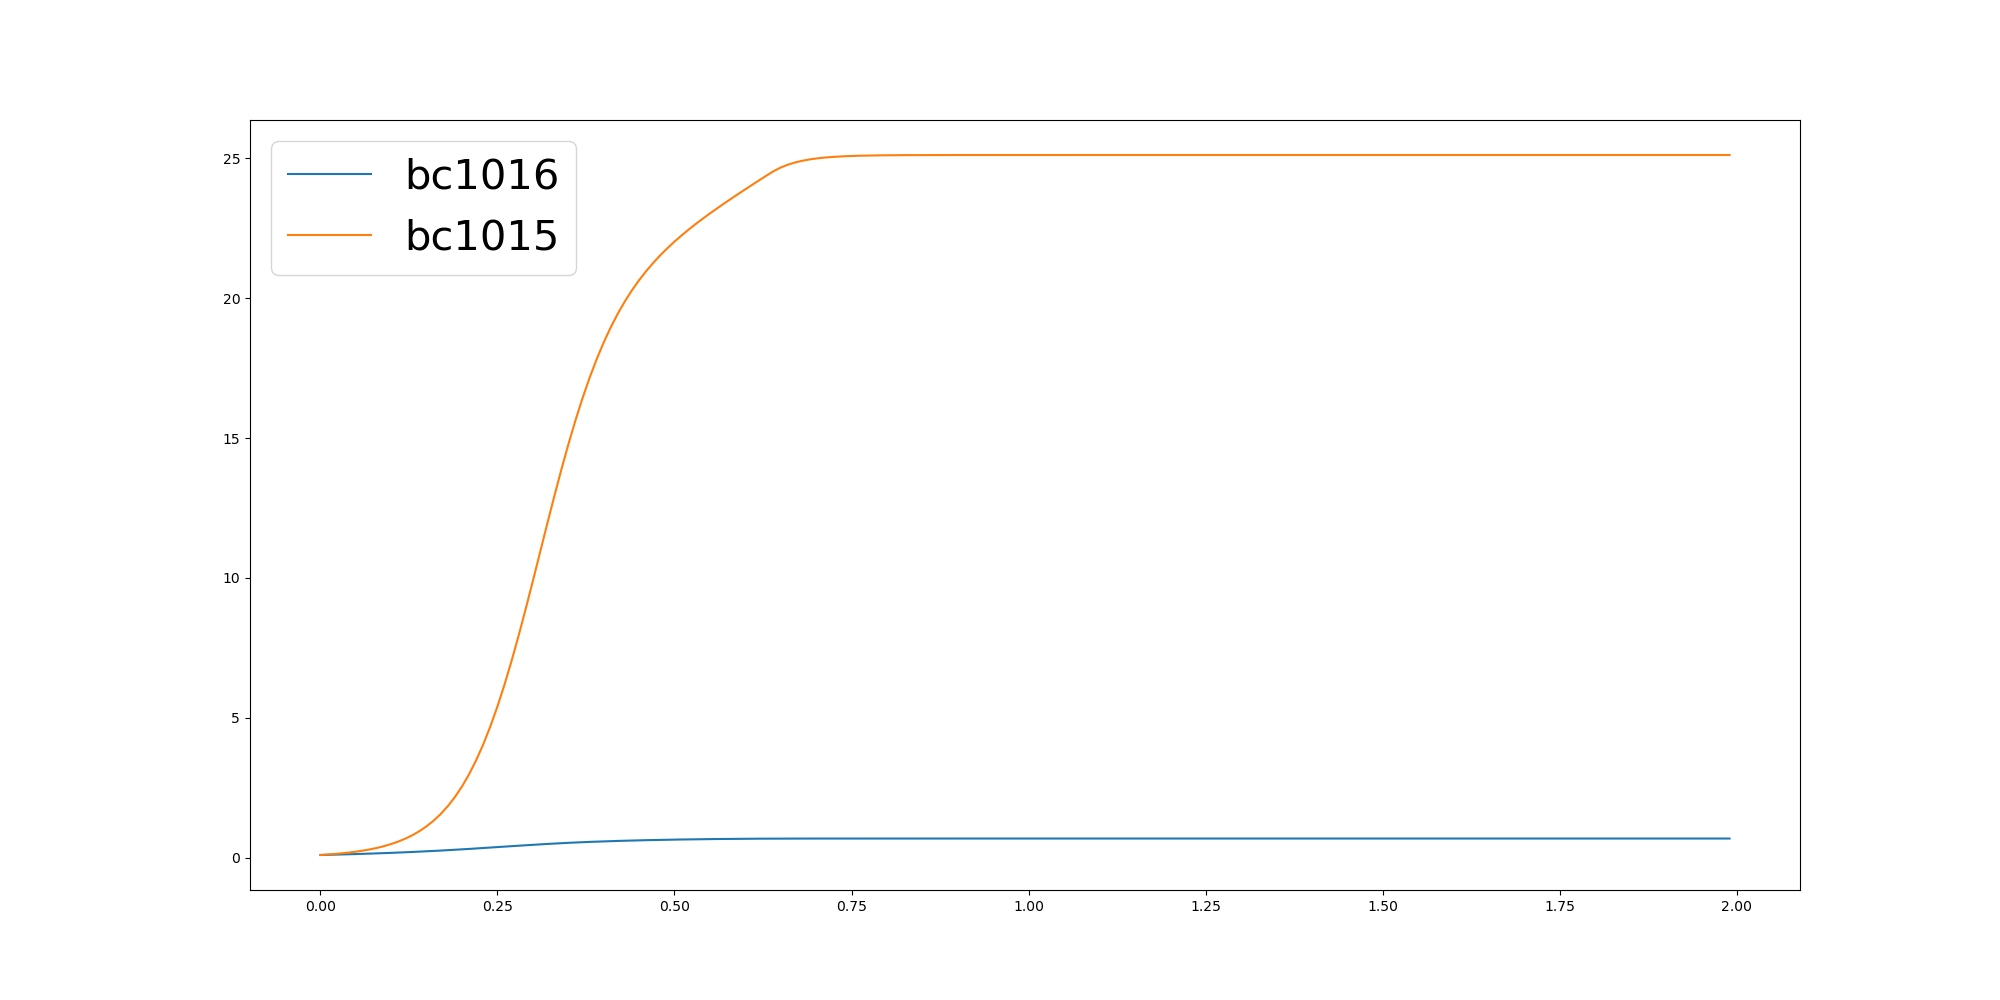

Source data for this figure (header and first rows):
	0.0	0.01	0.02	0.03	0.04	0.05	0.06	0.07	0.08	0.09	0.1	0.11	0.12	0.13	0.14	0.15	0.16	0.17	0.18	0.19	0.2	0.21	0.22
bc1016	0.1	0.1059	0.1122	0.1188	0.1257	0.1331	0.1409	0.1491	0.1577	0.1669	0.1765	0.1866	0.1972	0.2084	0.2201	0.2324	0.2452	0.2586	0.2726	0.287	0.302	0.3174	0.3333
bc1015	0.1	0.1166	0.1362	0.1593	0.1866	0.2188	0.2568	0.3018	0.355	0.418	0.4926	0.581	0.6855	0.8092	0.9554	1.128	1.331	1.57	1.849	2.176	2.554	2.991	3.491
